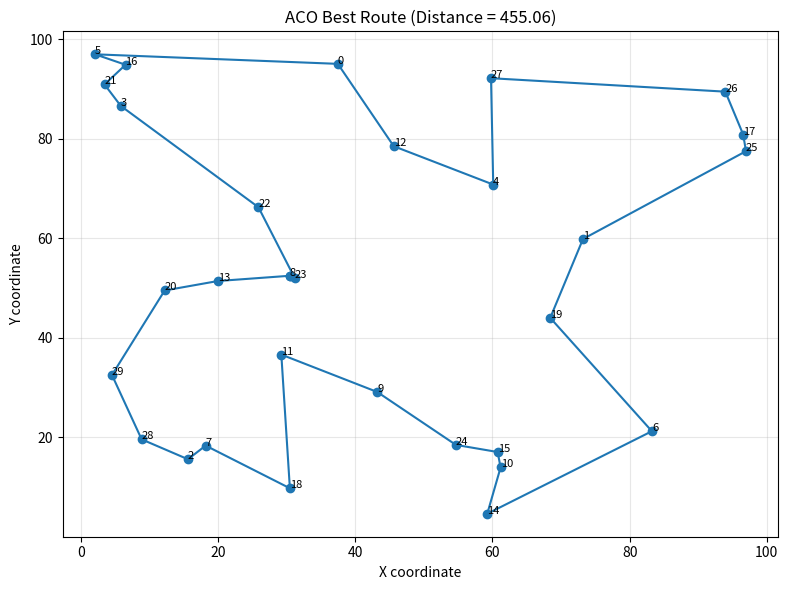
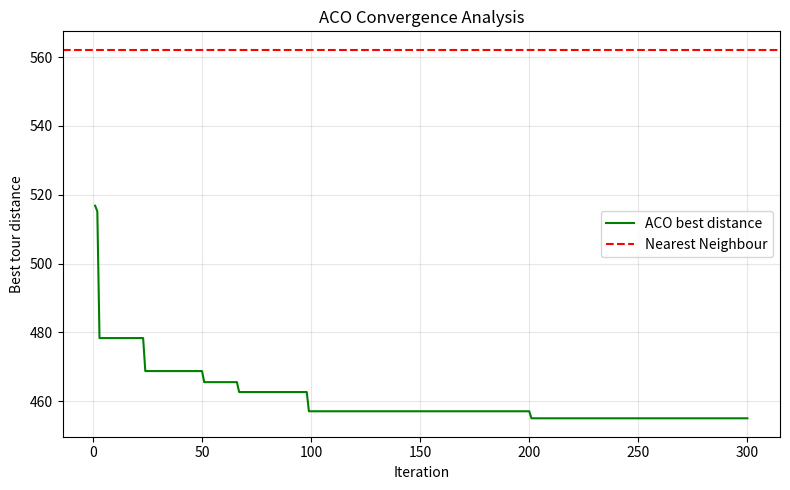

Generate these figures, in order, with matplotlib:


import numpy as np
import matplotlib.pyplot as plt
import time

np.random.seed(42)

# Define cities
NUM_CITIES = 30
CITIES = np.random.uniform(0, 100, (NUM_CITIES, 2))

DISTANCE = np.linalg.norm(
    CITIES[:, None, :] - CITIES[None, :, :], axis=2
)
HEURISTIC = 1.0 / (DISTANCE + 1e-10)
np.fill_diagonal(HEURISTIC, 0)

# ACO parameters
NUM_ANTS = NUM_CITIES
NUM_ITERATIONS = 300
ALPHA = 1.0
BETA = 5.0
RHO = 0.5
Q = 100.0
INITIAL_PHEROMONE = 1.0

def tour_length(tour):
    return sum(
        DISTANCE[tour[i], tour[(i + 1) % len(tour)]]
        for i in range(len(tour))
    )

def nearest_neighbour(start=0):
    unvisited = set(range(NUM_CITIES))
    unvisited.remove(start)
    tour = [start]
    current = start

    while unvisited:
        nxt = min(
            unvisited,
            key=lambda city: DISTANCE[current, city]
        )
        tour.append(nxt)
        unvisited.remove(nxt)
        current = nxt

    return tour, tour_length(tour)

def construct_tour(pheromone):
    start = np.random.randint(NUM_CITIES)
    tour = [start]
    unvisited = set(range(NUM_CITIES))
    unvisited.remove(start)
    current = start

    while unvisited:
        candidates = np.array(sorted(unvisited))
        weights = (
            pheromone[current, candidates] ** ALPHA
            * HEURISTIC[current, candidates] ** BETA
        )

        if not np.all(np.isfinite(weights)) or weights.sum() <= 0:
            probabilities = np.full(
                len(candidates), 1 / len(candidates)
            )
        else:
            probabilities = weights / weights.sum()

        nxt = int(np.random.choice(candidates, p=probabilities))
        tour.append(nxt)
        unvisited.remove(nxt)
        current = nxt

    return tour

def ant_colony_optimization():
    pheromone = np.full(
        (NUM_CITIES, NUM_CITIES),
        INITIAL_PHEROMONE,
        dtype=float
    )

    best_tour = None
    best_distance = float("inf")
    convergence = []

    start_time = time.perf_counter()

    for iteration in range(NUM_ITERATIONS):
        all_tours = []

        for _ in range(NUM_ANTS):
            tour = construct_tour(pheromone)
            length = tour_length(tour)
            all_tours.append((tour, length))

            if length < best_distance:
                best_distance = length
                best_tour = tour.copy()

        # Evaporate pheromone
        pheromone *= (1 - RHO)

        # Deposit pheromone on tour edges
        for tour, length in all_tours:
            deposit = Q / length

            for i in range(NUM_CITIES):
                a = tour[i]
                b = tour[(i + 1) % NUM_CITIES]
                pheromone[a, b] += deposit
                pheromone[b, a] += deposit

        convergence.append(best_distance)

        if (iteration + 1) % 50 == 0:
            print(
                f"Iteration {iteration + 1}: "
                f"Best distance = {best_distance:.2f}"
            )

    runtime = time.perf_counter() - start_time
    return best_tour, best_distance, convergence, runtime

# Run ACO and baseline
nn_tour, nn_distance = nearest_neighbour()

aco_tour, aco_distance, convergence, runtime = (
    ant_colony_optimization()
)

improvement = (
    (nn_distance - aco_distance) / nn_distance
) * 100

print("\n========== RESULTS ==========")
print(f"Cities: {NUM_CITIES}")
print(f"Ants: {NUM_ANTS}")
print(f"Iterations: {NUM_ITERATIONS}")
print(f"Nearest Neighbour distance: {nn_distance:.2f}")
print(f"ACO best distance: {aco_distance:.2f}")
print(f"Improvement over NN: {improvement:.2f}%")
print(f"ACO runtime: {runtime:.3f} seconds")
print("Best route:", aco_tour + [aco_tour[0]])

# Plot best route
def plot_route(tour, title):
    closed_tour = tour + [tour[0]]
    points = CITIES[closed_tour]

    plt.figure(figsize=(8, 6))
    plt.plot(points[:, 0], points[:, 1], "o-")

    for i, (x, y) in enumerate(CITIES):
        plt.annotate(str(i), (x, y), fontsize=8)

    plt.title(title)
    plt.xlabel("X coordinate")
    plt.ylabel("Y coordinate")
    plt.grid(True, alpha=0.3)
    plt.tight_layout()

plot_route(
    aco_tour,
    f"ACO Best Route (Distance = {aco_distance:.2f})"
)

# Plot convergence
plt.figure(figsize=(8, 5))
plt.plot(
    range(1, NUM_ITERATIONS + 1),
    convergence,
    label="ACO best distance",
    color="green"
)
plt.axhline(
    nn_distance,
    color="red",
    linestyle="--",
    label="Nearest Neighbour"
)
plt.xlabel("Iteration")
plt.ylabel("Best tour distance")
plt.title("ACO Convergence Analysis")
plt.legend()
plt.grid(True, alpha=0.3)
plt.tight_layout()
plt.show()
